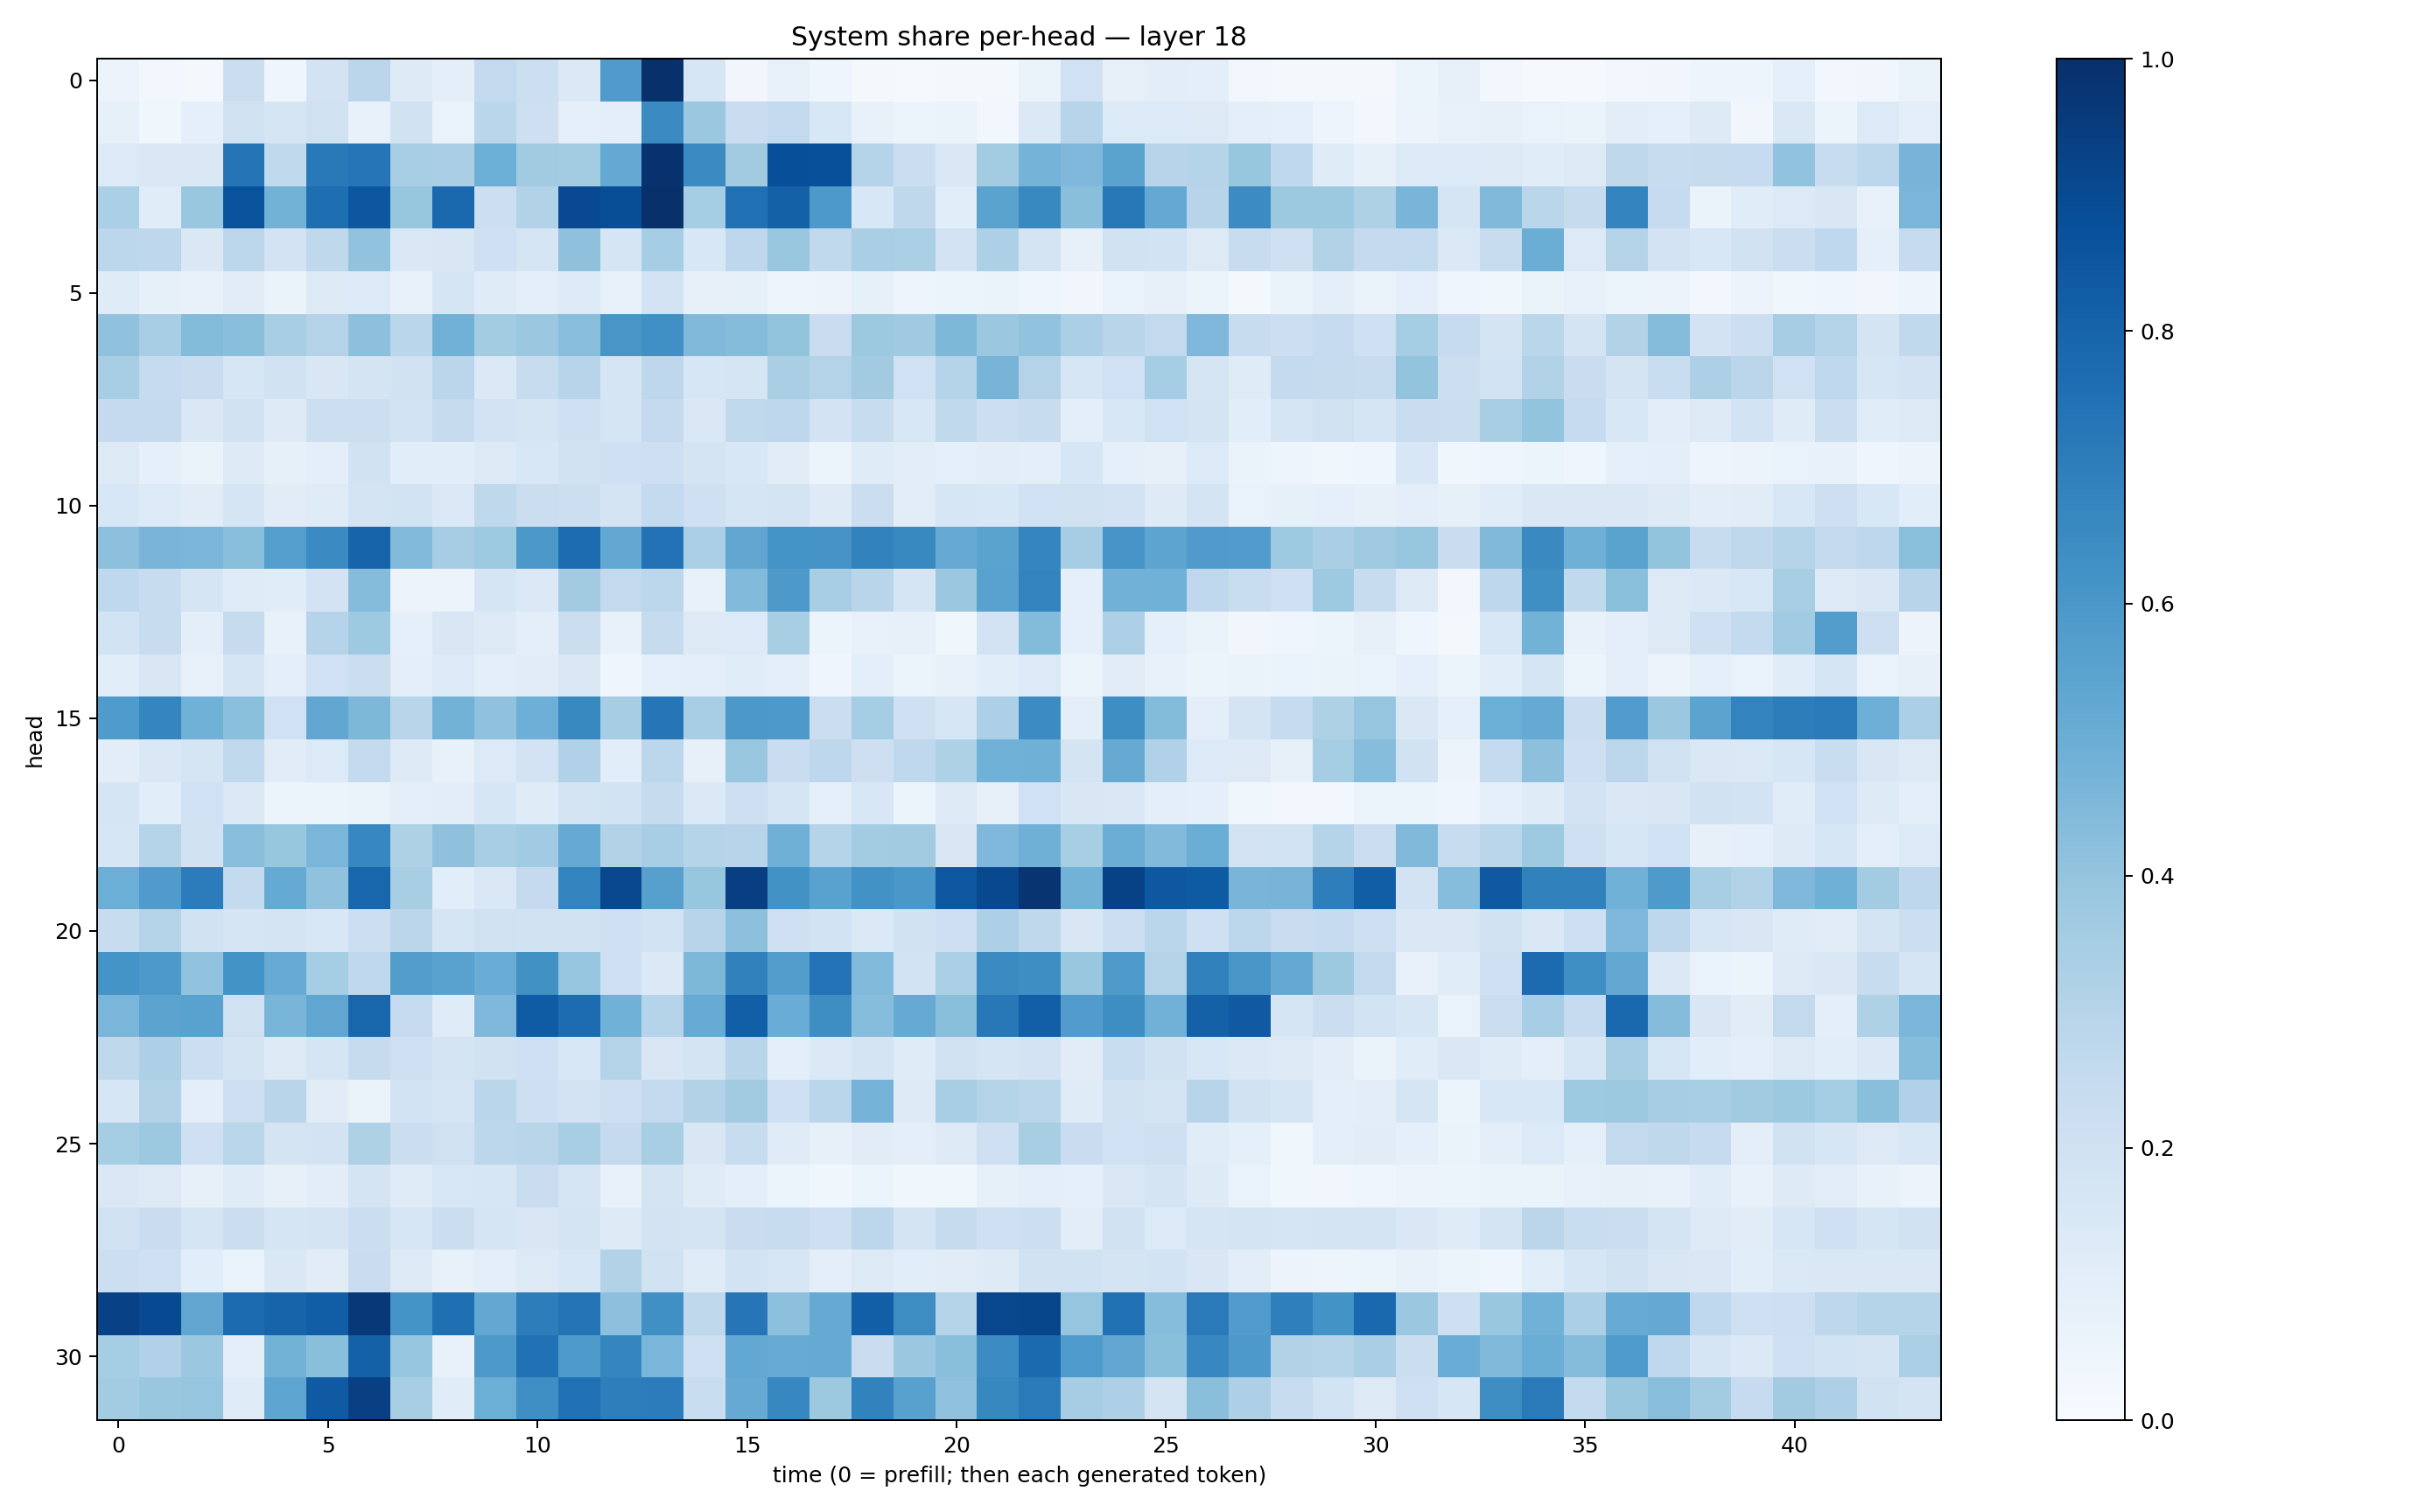

Source data for this figure (header and first rows):
0.055205785, 0.030850478, 0.01853048, 0.22158322, 0.041066833, 0.18277667, 0.28245968, 0.12423446, 0.09552236, 0.26117176, 0.21517797, 0.14029683, 0.58146924, 0.9966773, 0.1619122, 0.03430794, 0.07313618, 0.04517414, 0.023012532, 0.013169171, 0.01773591, 0.022507817, 0.0634179, 0.20270626
0.0821, 0.03754, 0.09082, 0.1976, 0.1718, 0.1988, 0.07289, 0.1917, 0.06992, 0.2874, 0.2148, 0.08812, 0.09611, 0.6499, 0.3793, 0.2282, 0.259, 0.1524, 0.07283, 0.05232, 0.06518, 0.03001, 0.1387, 0.295
0.1335, 0.1417, 0.1451, 0.7352, 0.265, 0.7172, 0.7283, 0.3462, 0.338, 0.4974, 0.3615, 0.3582, 0.521, 0.9893, 0.6523, 0.36, 0.8797, 0.8778, 0.2995, 0.2233, 0.1438, 0.3588, 0.4743, 0.4493
0.3354, 0.1169, 0.3864, 0.8644, 0.4785, 0.7606, 0.8493, 0.3943, 0.7838, 0.2161, 0.3099, 0.9015, 0.8837, 0.9982, 0.3535, 0.7505, 0.8121, 0.592, 0.1543, 0.2701, 0.1088, 0.5492, 0.6568, 0.4247
0.2781, 0.2754, 0.1415, 0.2776, 0.1807, 0.2719, 0.4043, 0.1459, 0.1493, 0.209, 0.1662, 0.4119, 0.1719, 0.3526, 0.1532, 0.2746, 0.3893, 0.2646, 0.3387, 0.3348, 0.1808, 0.3272, 0.1789, 0.07835
0.1182, 0.08423, 0.07217, 0.1109, 0.06618, 0.1268, 0.1338, 0.07413, 0.1648, 0.1203, 0.09989, 0.1344, 0.07498, 0.1817, 0.07998, 0.08203, 0.04827, 0.05526, 0.08495, 0.05027, 0.05185, 0.06351, 0.04616, 0.0346
0.4078, 0.3456, 0.4377, 0.423, 0.3423, 0.3051, 0.416, 0.2867, 0.4827, 0.3592, 0.3792, 0.4266, 0.6042, 0.6292, 0.446, 0.4352, 0.4015, 0.2301, 0.3779, 0.368, 0.4538, 0.382, 0.4029, 0.3341
0.3416, 0.2481, 0.2287, 0.1608, 0.191, 0.1508, 0.1782, 0.1944, 0.2842, 0.1397, 0.2355, 0.2941, 0.1709, 0.2746, 0.1568, 0.1654, 0.3382, 0.3069, 0.3612, 0.1999, 0.3005, 0.4721, 0.3065, 0.1573
0.2505, 0.2549, 0.1467, 0.189, 0.1244, 0.2158, 0.2148, 0.1848, 0.243, 0.1828, 0.1667, 0.2104, 0.1709, 0.2525, 0.1413, 0.2625, 0.2748, 0.1828, 0.2383, 0.1556, 0.2618, 0.2187, 0.2422, 0.09917
0.1301, 0.08761, 0.06556, 0.1223, 0.08493, 0.09795, 0.1935, 0.106, 0.1091, 0.1293, 0.1544, 0.1936, 0.2096, 0.2116, 0.1734, 0.1539, 0.1111, 0.05288, 0.1193, 0.1018, 0.08813, 0.1024, 0.09557, 0.1564
0.1551, 0.1359, 0.1129, 0.17, 0.1098, 0.1177, 0.1751, 0.1872, 0.137, 0.2717, 0.2225, 0.2167, 0.1794, 0.2552, 0.2094, 0.1682, 0.1747, 0.1227, 0.2209, 0.1043, 0.159, 0.1535, 0.2016, 0.1979
0.4143, 0.467, 0.4636, 0.4224, 0.5686, 0.6497, 0.7992, 0.444, 0.3484, 0.3748, 0.5958, 0.7659, 0.5264, 0.7443, 0.3336, 0.5336, 0.6134, 0.6115, 0.6825, 0.6595, 0.5142, 0.5497, 0.6698, 0.35
0.266, 0.2393, 0.1708, 0.1188, 0.1151, 0.181, 0.4365, 0.05758, 0.05664, 0.1649, 0.1396, 0.3618, 0.2591, 0.2794, 0.07484, 0.4448, 0.59, 0.3403, 0.2903, 0.1644, 0.3808, 0.5516, 0.6772, 0.0892
0.185, 0.2408, 0.09436, 0.2425, 0.07636, 0.3019, 0.3743, 0.09054, 0.1519, 0.1261, 0.1001, 0.2217, 0.0715, 0.2423, 0.1309, 0.1353, 0.3408, 0.0621, 0.07209, 0.07945, 0.03524, 0.1824, 0.4375, 0.08803
0.1086, 0.151, 0.07219, 0.1664, 0.09619, 0.2026, 0.2257, 0.1012, 0.134, 0.09527, 0.1113, 0.1451, 0.04168, 0.0888, 0.09573, 0.1135, 0.09527, 0.04431, 0.09607, 0.05414, 0.07245, 0.1069, 0.1339, 0.05204
0.583, 0.6714, 0.4852, 0.4214, 0.1999, 0.528, 0.4567, 0.2908, 0.4776, 0.4092, 0.4928, 0.6567, 0.3477, 0.7287, 0.344, 0.5971, 0.5923, 0.2199, 0.3548, 0.2103, 0.162, 0.3248, 0.645, 0.1013
0.1038, 0.142, 0.167, 0.2628, 0.113, 0.1353, 0.2568, 0.1278, 0.07636, 0.1364, 0.1816, 0.3179, 0.1073, 0.2792, 0.08123, 0.3832, 0.2296, 0.2748, 0.2138, 0.266, 0.3216, 0.4873, 0.4885, 0.1738
0.1644, 0.1068, 0.2023, 0.1379, 0.06123, 0.06007, 0.06382, 0.09402, 0.1039, 0.1581, 0.1194, 0.1735, 0.1853, 0.2444, 0.138, 0.2114, 0.1705, 0.09013, 0.1535, 0.05435, 0.1313, 0.08192, 0.2024, 0.1509
0.1587, 0.2979, 0.1932, 0.4272, 0.3926, 0.4645, 0.6651, 0.3206, 0.4118, 0.3433, 0.3648, 0.5162, 0.311, 0.3472, 0.299, 0.2955, 0.4899, 0.3039, 0.3574, 0.3607, 0.1496, 0.4519, 0.4893, 0.3408
0.4984, 0.5803, 0.7061, 0.2548, 0.5182, 0.4085, 0.7923, 0.3405, 0.1083, 0.1473, 0.2519, 0.6795, 0.9074, 0.5593, 0.392, 0.9375, 0.6244, 0.5535, 0.6224, 0.6003, 0.8442, 0.9042, 0.9793, 0.4794
0.2397, 0.3064, 0.1944, 0.1654, 0.1782, 0.1529, 0.2181, 0.2849, 0.1654, 0.1986, 0.1896, 0.193, 0.2101, 0.1847, 0.296, 0.4171, 0.207, 0.1853, 0.1387, 0.1895, 0.214, 0.328, 0.2734, 0.1517
0.6169, 0.592, 0.4032, 0.6199, 0.511, 0.3539, 0.2693, 0.5727, 0.5529, 0.5058, 0.6283, 0.397, 0.2063, 0.1389, 0.4556, 0.6854, 0.5719, 0.7399, 0.4423, 0.1837, 0.333, 0.6523, 0.6392, 0.3863
0.4614, 0.543, 0.5513, 0.1966, 0.4677, 0.5323, 0.79, 0.2489, 0.1193, 0.4506, 0.83, 0.7661, 0.4844, 0.3041, 0.5101, 0.8173, 0.5056, 0.6391, 0.4326, 0.5176, 0.4227, 0.7212, 0.8199, 0.5762
0.2728, 0.3275, 0.2152, 0.177, 0.1312, 0.1648, 0.2439, 0.2101, 0.1732, 0.1927, 0.2067, 0.156, 0.306, 0.1506, 0.1749, 0.2905, 0.09385, 0.1376, 0.1734, 0.1191, 0.1968, 0.1662, 0.1806, 0.1122
0.1569, 0.3111, 0.09642, 0.2116, 0.2896, 0.1127, 0.0653, 0.1846, 0.1675, 0.2877, 0.2132, 0.1797, 0.2138, 0.2547, 0.3089, 0.36, 0.2045, 0.2854, 0.4765, 0.1223, 0.3401, 0.3052, 0.2869, 0.1178
0.3541, 0.3789, 0.2042, 0.2871, 0.1743, 0.1832, 0.3218, 0.2223, 0.1978, 0.2803, 0.2923, 0.3414, 0.2538, 0.3437, 0.1513, 0.24, 0.1193, 0.07928, 0.1118, 0.09425, 0.1278, 0.209, 0.3401, 0.2293
0.1455, 0.1322, 0.08039, 0.1185, 0.08, 0.1039, 0.1719, 0.1175, 0.1561, 0.1567, 0.2274, 0.1676, 0.07074, 0.1756, 0.1191, 0.09957, 0.06163, 0.03759, 0.05184, 0.03885, 0.03804, 0.08215, 0.1004, 0.08818
0.1991, 0.2297, 0.1671, 0.2216, 0.1684, 0.1732, 0.2226, 0.1606, 0.2196, 0.1649, 0.1487, 0.1729, 0.1215, 0.1832, 0.1746, 0.2292, 0.2383, 0.2142, 0.2775, 0.1773, 0.2422, 0.2061, 0.2163, 0.1041
0.2161, 0.2067, 0.1079, 0.06641, 0.1483, 0.1113, 0.2296, 0.1281, 0.07334, 0.09492, 0.1299, 0.153, 0.3103, 0.1886, 0.1194, 0.1847, 0.1599, 0.09893, 0.127, 0.1082, 0.1101, 0.1228, 0.1893, 0.1945
0.9316, 0.8967, 0.5316, 0.7731, 0.7996, 0.8225, 0.9668, 0.6156, 0.7553, 0.5253, 0.7029, 0.7372, 0.4156, 0.6316, 0.2719, 0.7321, 0.4171, 0.5166, 0.8193, 0.6421, 0.3083, 0.91, 0.9108, 0.3974
0.3521, 0.3188, 0.3799, 0.1011, 0.4794, 0.4225, 0.8102, 0.3955, 0.07292, 0.5914, 0.7487, 0.588, 0.6716, 0.4639, 0.2107, 0.5237, 0.5101, 0.5165, 0.2302, 0.3789, 0.4253, 0.6457, 0.7762, 0.5834
0.357, 0.3833, 0.3982, 0.1204, 0.5387, 0.8364, 0.937, 0.3425, 0.1139, 0.4999, 0.6363, 0.7501, 0.6985, 0.7056, 0.2311, 0.5155, 0.6664, 0.3783, 0.6834, 0.5571, 0.4094, 0.6629, 0.7128, 0.3514
